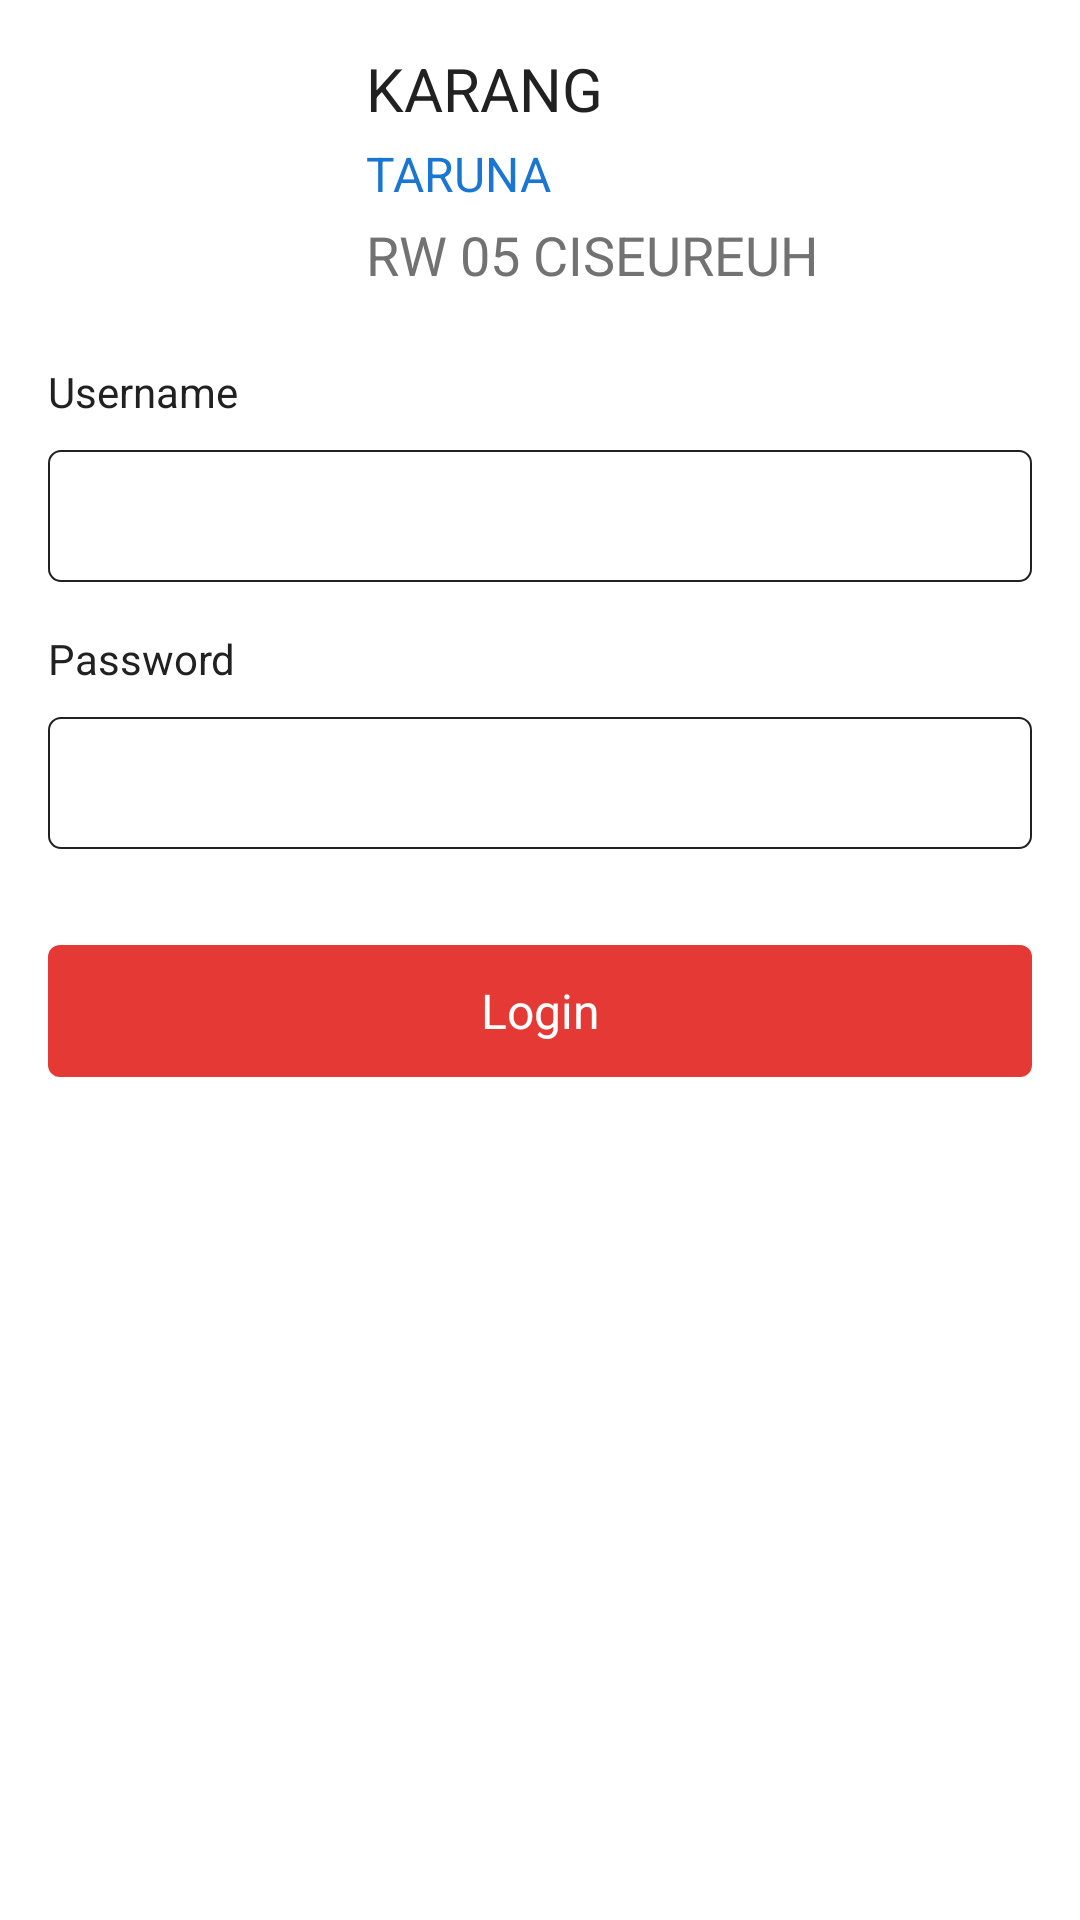

Produce the Android XML layout that renders to this screen, including the resource entries it uses.
<!-- AndroidManifest.xml: application theme AppTheme -->
<!-- res/layout/login_activity.xml -->
<?xml version="1.0" encoding="utf-8"?>
<layout xmlns:android="http://schemas.android.com/apk/res/android"
    xmlns:tools="http://schemas.android.com/tools">

    <data>

        <import type="android.view.View" />

        <variable
            name="vm"
            type="com.karta05csr.bandung.login.viewmodel.LoginVM" />
    </data>

    <LinearLayout
        android:background="@color/white"
        android:padding="16dp"
        android:orientation="vertical"
        android:layout_width="match_parent"
        android:layout_height="match_parent">

        <LinearLayout
            android:layout_width="match_parent"
            android:layout_height="wrap_content"
            android:orientation="horizontal">

        <ImageView
            android:src="@drawable/img_user"
            android:layout_width="90dp"
            android:layout_height="wrap_content"
            android:adjustViewBounds="true"/>

            <LinearLayout
                android:layout_gravity="center_vertical"
                android:paddingLeft="16dp"
                android:layout_width="match_parent"
                android:layout_height="wrap_content"
                android:orientation="vertical">

                <TextView
                    fontPath="@string/source_sans_font"
                    android:layout_width="wrap_content"
                    android:layout_height="wrap_content"
                    android:textSize="20sp"
                    android:textColor="#212121"
                    android:text="KARANG"/>

                <TextView
                    android:textColor="#1976D2"
                    android:layout_marginTop="4dp"
                    android:layout_marginBottom="4dp"
                    fontPath="@string/source_sans_font"
                    android:layout_width="wrap_content"
                    android:layout_height="wrap_content"
                    android:textSize="16sp"
                    android:text="TARUNA"/>

                <TextView
                    android:textColor="#727272"
                    fontPath="@string/source_sans_font"
                    android:layout_width="wrap_content"
                    android:layout_height="wrap_content"
                    android:textSize="18sp"
                    android:text="RW 05 CISEUREUH"/>
            </LinearLayout>
        </LinearLayout>

        <TextView
            android:paddingTop="24dp"
            android:layout_width="match_parent"
            android:layout_height="wrap_content"
            android:text="Username"
            android:textSize="14sp"
            android:textColor="#212121"/>

        <RelativeLayout
            android:background="@drawable/custom_round_input_login"
            android:layout_marginTop="10dp"
            android:layout_width="match_parent"
            android:layout_height="44dp">

        </RelativeLayout>

        <TextView
            android:paddingTop="16dp"
            android:layout_width="match_parent"
            android:layout_height="wrap_content"
            android:text="Password"
            android:textSize="14sp"
            android:textColor="#212121"/>

        <RelativeLayout
            android:background="@drawable/custom_round_input_login"
            android:layout_marginTop="10dp"
            android:layout_width="match_parent"
            android:layout_height="44dp">

        </RelativeLayout>

        <TextView
            android:clickable="true"
            android:onClick="@{vm.onLogin}"
            android:background="@drawable/custom_round_btn"
            android:layout_marginTop="32dp"
            android:layout_width="match_parent"
            android:text="Login"
            android:gravity="center"
            android:textSize="16sp"
            android:textColor="@color/white"
            fontPath="@string/source_sans_font"
            android:foreground="?attr/selectableItemBackground"
            android:layout_height="44dp"/>
    </LinearLayout>
</layout>
<!-- resources referenced by this layout -->
<resources>
  <!-- drawable custom_round_btn (drawable) -->
  <?xml version="1.0" encoding="utf-8"?>
  <shape android:shape="rectangle" xmlns:android="http://schemas.android.com/apk/res/android">
      <corners android:radius="4dp"/>
      <solid android:color="@color/colorPrimary"/>
  </shape>
  <!-- drawable custom_round_input_login (drawable) -->
  <?xml version="1.0" encoding="utf-8"?>
  <shape android:shape="rectangle" xmlns:android="http://schemas.android.com/apk/res/android">
      <corners android:radius="4dp"/>
      <solid android:color="@android:color/transparent"/>
      <stroke android:color="#212121" android:width="2px"/>
  </shape>
  <string name="source_sans_font">fonts/source-sans-pro.regular.ttf</string>
  <style name="AppTheme" parent="Theme.AppCompat.Light.NoActionBar">
          
          <item name="colorPrimary">@color/colorPrimary</item>
          <item name="colorPrimaryDark">@color/colorPrimaryDark</item>
          <item name="colorAccent">@color/colorAccent</item>
          <item name="android:windowNoTitle">true</item>
          <item name="android:windowActionBar">false</item>
      </style>
  <color name="colorPrimary">#E53935</color>
  <color name="colorPrimaryDark">#C62828</color>
  <color name="colorAccent">#898989</color>
  <!-- not gathered from this repository: default colours our renderer supplied (Android Studio template values) -->
  <color name="white">#FFFFFFFF</color>
</resources>
